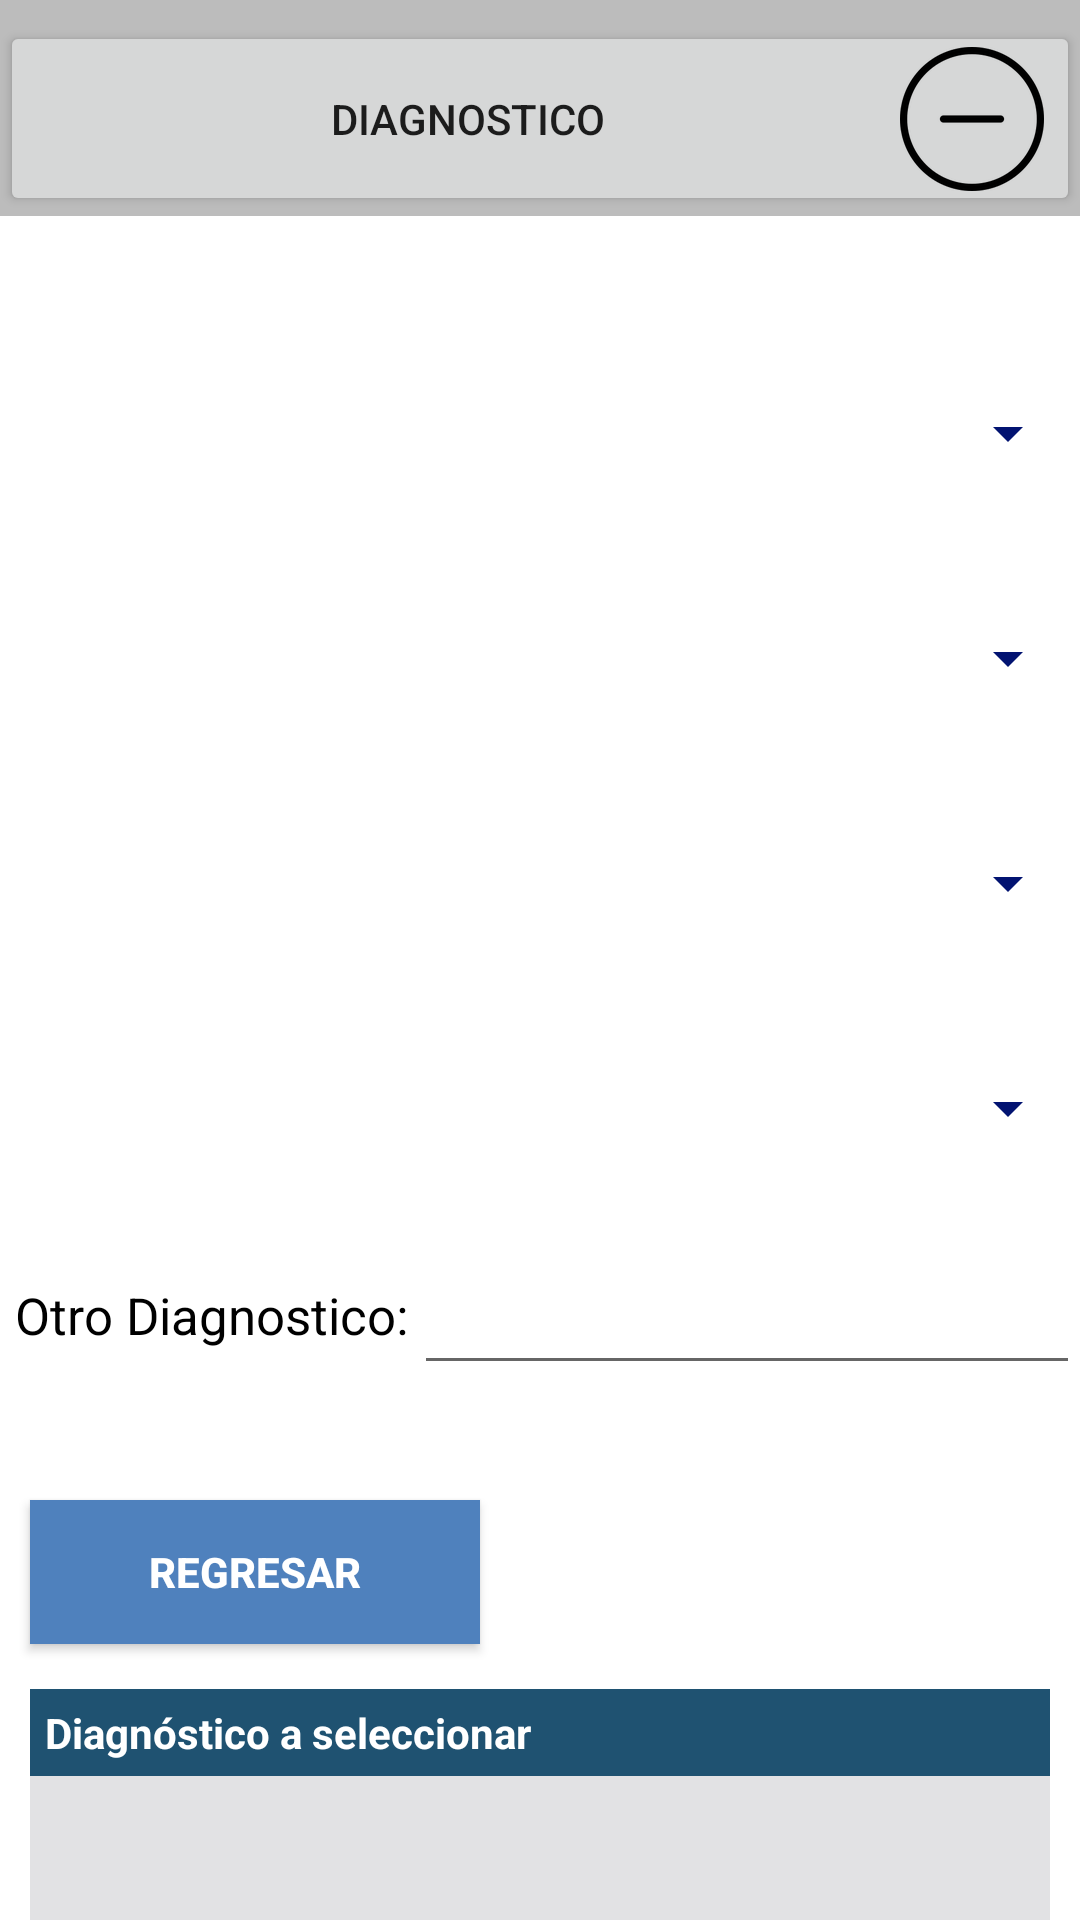

Layout XML and referenced resources for this Android screen:
<!-- AndroidManifest.xml: application theme CustomActionBarTheme -->
<!-- res/layout/activity_diagnostico.xml -->
<?xml version="1.0" encoding="utf-8"?>
<RelativeLayout  xmlns:android="http://schemas.android.com/apk/res/android"
    xmlns:tools="http://schemas.android.com/tools" android:layout_width="match_parent"
    android:layout_height="match_parent"
    android:background="@android:color/white"
    tools:context=".diagnostiscosactivities.DiagnosticoActivity">

    <RelativeLayout
        android:id="@+id/header"
        android:layout_width="match_parent"
        android:layout_height="wrap_content"
        android:layout_alignParentTop="true"
        android:background="@color/color_border_edit_text_normal"
        android:gravity="center" >

        <Button
            android:id="@+id/btnDiagnostico"
            android:layout_width="match_parent"
            android:layout_height="65dp"
            android:layout_alignParentTop="true"
            android:layout_marginTop="7dp"
            android:drawableEnd="@mipmap/reducir"
            android:text="@string/boton_diagnostico_diagnostico" />

    </RelativeLayout>

    <Spinner
        android:id="@+id/spnDialogo1"
        android:layout_width="match_parent"
        android:layout_height="65dp"
        android:layout_below="@+id/header"
        android:layout_marginTop="40dp"
        android:gravity="start|left"
        android:textAlignment="gravity"
        android:theme="@style/ThemeSpinner" />

    <Spinner
        android:id="@+id/spnDialogo2"
        android:layout_width="match_parent"
        android:layout_height="65dp"
        android:layout_below="@+id/spnDialogo1"
        android:layout_marginTop="10dp"
        android:gravity="start|left"
        android:theme="@style/ThemeSpinner"
        android:textAlignment="gravity" />

    <Spinner
        android:layout_height="65dp"
        android:layout_width="match_parent"
        android:id="@+id/spnDialogo3"
        android:layout_below="@+id/spnDialogo2"
        android:gravity="start|left"
        android:layout_marginTop="10dp"
        android:theme="@style/ThemeSpinner"
        android:textAlignment="gravity" />

    <Spinner
        android:id="@+id/spnDialogo4"
        android:layout_width="match_parent"
        android:layout_height="65dp"
        android:layout_below="@+id/spnDialogo3"
        android:gravity="start|left"
        android:layout_marginTop="10dp"
        android:theme="@style/ThemeSpinner"
        android:textAlignment="gravity" />

    <TextView
        android:id="@+id/txvotrosdiagnostico"
        android:layout_width="wrap_content"
        android:layout_height="63dp"
        android:layout_below="@+id/spnDialogo4"
        android:layout_marginTop="25dp"
        android:layout_marginStart="5dp"
        android:text="@string/label_otrosdiagnostico"
        android:textAppearance="@style/LabelSintomasScreensEstilo" />

    <EditText
        android:id="@+id/edtxtOtrosDiagnostico"
        android:layout_width="match_parent"
        android:layout_height="wrap_content"
        android:layout_below="@+id/spnDialogo4"
        android:layout_marginStart="2dp"
        android:layout_marginTop="20dp"
        android:layout_toEndOf="@+id/txvotrosdiagnostico"
        android:textAppearance="@style/LabelSintomasScreensEstilo"
        android:textCursorDrawable="@null" />
    

    <Button android:id="@+id/btnSalirDiagnostico"
        android:layout_width="150dp"
        android:layout_height="wrap_content"
        android:layout_marginTop="10dp"
        android:layout_marginStart="10dp"
        android:text="@string/btn_regresar_diagnostico"
        android:textStyle="bold"
        android:layout_below="@+id/txvotrosdiagnostico"
        android:textColor="@android:color/white"
        android:layout_gravity="center_horizontal"
        android:background="@drawable/bg_button_login_selector"/>

    
    <TableLayout xmlns:android="http://schemas.android.com/apk/res/android"
        android:layout_width="match_parent"
        android:layout_height="match_parent"
        android:layout_marginTop="15dp"
        android:paddingLeft="10dp"
        android:paddingRight="10dp"
        android:layout_below="@id/btnSalirDiagnostico">
        <TableRow
            android:background="#1F5271"
            android:padding="5dp">
            <TextView
                android:layout_width="wrap_content"
                android:layout_height="wrap_content"
                android:textColor="@android:color/white"
                android:textStyle="bold"
                android:layout_weight="1"
                android:text="Diagnóstico a seleccionar" />
        </TableRow>
        <TableRow
            android:background="#E2E2E4"
            android:padding="5dp">
            <TextView
                android:id="@+id/txvDiag1"
                android:layout_width="wrap_content"
                android:layout_height="wrap_content"
                android:textColor="#8B0000"
                android:textStyle="bold"
                android:layout_weight="1" />
        </TableRow>
        <TableRow
            android:background="#E2E2E4"
            android:padding="5dp">
            <TextView
                android:id="@+id/txvDiag2"
                android:layout_width="wrap_content"
                android:layout_height="wrap_content"
                android:textColor="#8B0000"
                android:textStyle="bold"
                android:layout_weight="1" />
        </TableRow>
        <TableRow
            android:background="#E2E2E4"
            android:padding="5dp">
            <TextView
                android:id="@+id/txvDiag3"
                android:layout_width="wrap_content"
                android:layout_height="wrap_content"
                android:textColor="#8B0000"
                android:textStyle="bold"
                android:layout_weight="1" />
        </TableRow>
    </TableLayout>

</RelativeLayout>
<!-- resources referenced by this layout -->
<resources>
  <color name="color_border_edit_text_normal">#BCBCBC</color>
  <!-- drawable bg_button_login_selector (drawable) -->
  <?xml version="1.0" encoding="utf-8"?>
  <selector xmlns:android="http://schemas.android.com/apk/res/android">
      <item android:state_focused="false" android:state_pressed="true"
          android:drawable="@drawable/bg_button_login_pressed" />
  
      <item android:drawable="@drawable/bg_button_login_normal" />
  </selector>
  <string name="boton_diagnostico_diagnostico">Diagnostico</string>
  <string name="btn_regresar_diagnostico">Regresar</string>
  <string name="label_otrosdiagnostico">Otro Diagnostico:</string>
  <style name="LabelSintomasScreensEstilo">
          <item name="android:textSize">17sp</item>
          <item name="android:textColor">@android:color/black</item>
      </style>
  <style name="ThemeSpinner">
          
          <item name="colorAccent">#021371</item>
          
          <item name="colorControlNormal">#021371</item>
          <item name="colorControlHighlight">@color/teal_700</item>
          <item name="endIconMode">dropdown_menu</item>
          <item name="android:padding">5sp</item>
      </style>
  <!-- drawable bg_button_login_pressed (drawable) -->
  <?xml version="1.0" encoding="utf-8"?>
  <shape xmlns:android="http://schemas.android.com/apk/res/android">
      <solid
          android:color="@color/bg_button_login_pressed_color"/>
  
      <stroke android:width="1dp"
          android:color="@color/bg_button_login_pressed_color"
          />
  </shape>
  <!-- drawable bg_button_login_normal (drawable) -->
  <?xml version="1.0" encoding="utf-8"?>
  <shape xmlns:android="http://schemas.android.com/apk/res/android"
      android:shape="rectangle">
      <solid
          android:color="@color/bg_button_login_nomral_color"/>
  
      <stroke android:width="1dp"
          android:color="@color/bg_button_login_nomral_color"
          />
  </shape>
  <color name="teal_700">#FF018786</color>
  <style name="MyActionBar" parent="@style/Widget.AppCompat.Light.ActionBar.Solid">
          <item name="background">@drawable/actionbar_background</item>
          <item name="android:titleTextStyle">@style/MyActionBarTitleText</item>
  
          
          <item name="titleTextStyle">@style/MyActionBarTitleText</item>
      </style>
  <style name="MyActionBarTabs" parent="@style/Widget.AppCompat.ActionBar.TabBar">
          
          <item name="android:background">@drawable/actionbar_background</item>
          <item name="android:divider">@android:color/transparent</item>
  
          
          <item name="background">@drawable/actionbar_background</item>
          <item name="divider">@android:color/transparent</item>
      </style>
  <style name="MyActionBarTabText" parent="@style/Widget.AppCompat.ActionBar.TabText">
          <item name="android:textColor">@color/selector_color_tab</item>
          <item name="android:textSize">16sp</item>
      </style>
  <color name="bg_button_login_pressed_color">#ff7d96bd</color>
  <color name="bg_button_login_nomral_color">#ff4f81bd</color>
  <!-- drawable actionbar_background (drawable) -->
  <?xml version="1.0" encoding="utf-8"?>
  <shape xmlns:android="http://schemas.android.com/apk/res/android"
      android:shape="rectangle">
      <solid android:color="@color/bg_action_bar_color" />
  </shape>
  <style name="MyActionBarTitleText" parent="@style/TextAppearance.AppCompat.Widget.ActionBar.Title">
          <item name="android:textColor">@color/color_texto_action_bar</item>
          <item name="android:textSize">20sp</item>
          
      </style>
  <color name="bg_action_bar_color">#2196F3</color>
  <color name="color_texto_action_bar">#FFFFFF</color>
</resources>
